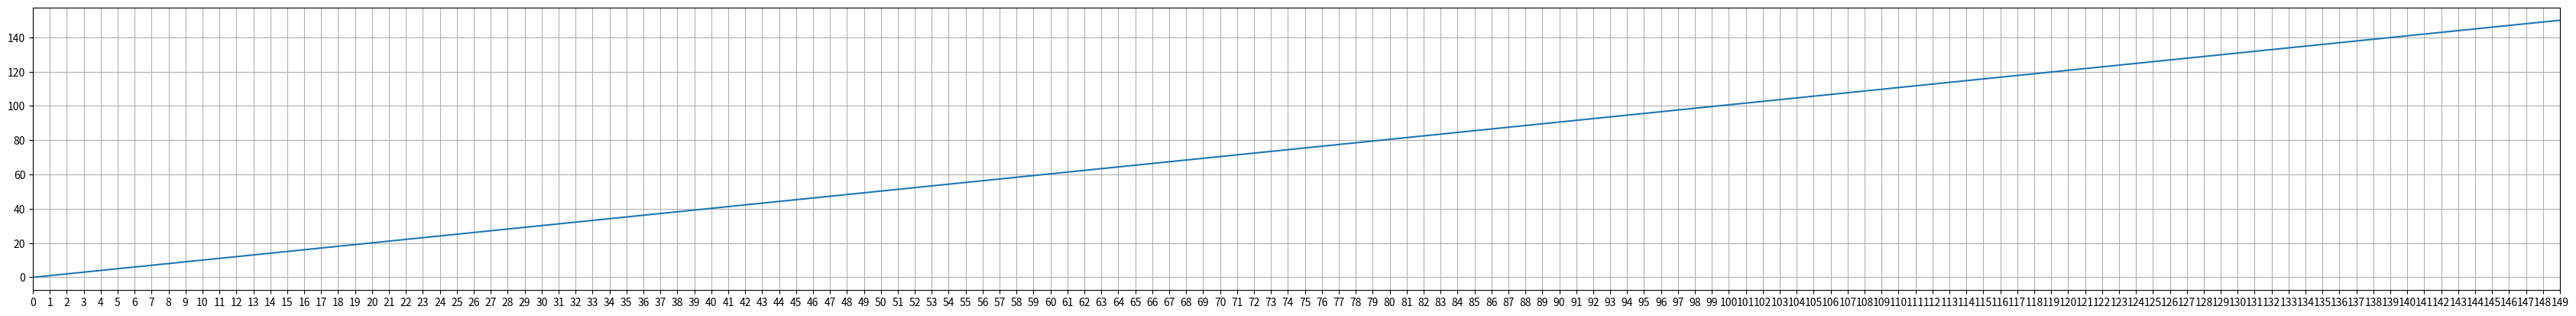

Write the Python code that produced this figure. (Note: this script raises an exception after producing the figure.)
#!/Users/<user>/anaconda3/bin/python3

import numpy as np
import matplotlib.pyplot as plt

N = 150
data = np.linspace(0, N, N)

plt.plot(data)

plt.xticks(range(N)) # add loads of ticks
plt.grid()

plt.gca().margins(x=0)
plt.gcf().canvas.draw()
tl = plt.gca().get_xticklabels()
maxsize = max([t.get_window_extent().width for t in tl])
m = 0.2 # inch margin
s = maxsize/plt.gcf().dpi*N+2*m
margin = m/plt.gcf().get_size_inches()[0]

plt.gcf().subplots_adjust(left=margin, right=1.-margin)
plt.gcf().set_size_inches(s, plt.gcf().get_size_inches()[1])

plt.savefig(__file__+".png")
plt.show()
